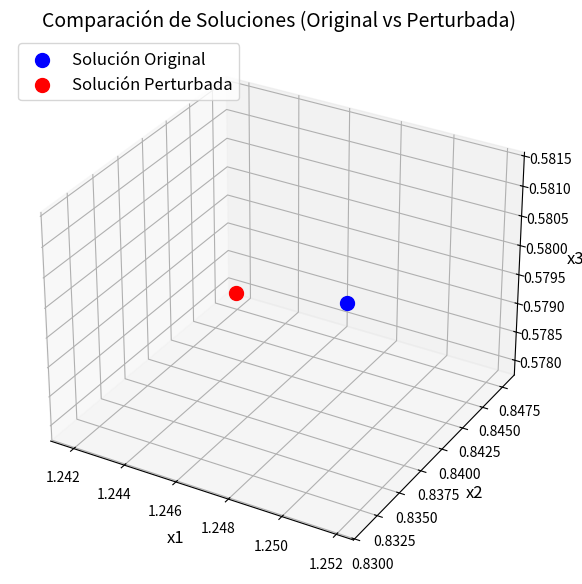

Here is the Python script that generated this plot:
import numpy as np
import matplotlib.pyplot as plt

# Definir una matriz A mal condicionada y un vector b con diferentes valores
A = np.array([[0.005, 1, 2], 
              [1, 0.005, 3], 
              [2, 3, 0.005]])

b = np.array([2, 3, 5])

# Calcular el determinante de la matriz A
determinante = np.linalg.det(A)
print(f'Determinante de A: {determinante:.5e}')

# Intentar calcular la inversa de la matriz (si es posible)
try:
    A_inv = np.linalg.inv(A)
    print('Matriz Inversa de A:\n', A_inv)
except np.linalg.LinAlgError:
    print("La matriz es singular y no tiene inversa.")

# Calcular el número de condición
condicional = np.linalg.cond(A)
print(f'Número de condición de A: {condicional:.5e}')

# Resolver el sistema original Ax = b
solucion_original = np.linalg.solve(A, b)
print('Solución del sistema original:', solucion_original)

# Hacer una pequeña perturbación en el vector b
b_perturbado = b + np.array([0.01, -0.02, 0.03])

# Resolver el sistema con el vector b perturbado
solucion_perturbada = np.linalg.solve(A, b_perturbado)
print('Solución del sistema perturbado:', solucion_perturbada)

# Comparar gráficamente las soluciones original y perturbada
fig = plt.figure(figsize=(10, 7))
ax = fig.add_subplot(111, projection='3d')

# Graficar los puntos de la solución original y perturbada
ax.scatter(solucion_original[0], solucion_original[1], solucion_original[2], color='blue', s=100, label='Solución Original')
ax.scatter(solucion_perturbada[0], solucion_perturbada[1], solucion_perturbada[2], color='red', s=100, label='Solución Perturbada')

# Configurar etiquetas y título
ax.set_xlabel('x1', fontsize=12)
ax.set_ylabel('x2', fontsize=12)
ax.set_zlabel('x3', fontsize=12)
plt.title('Comparación de Soluciones (Original vs Perturbada)', fontsize=14)

# Mejorar estética del gráfico
ax.legend(loc='upper left', fontsize=12)
ax.grid(True)
plt.show()

# Comparación de la diferencia entre las soluciones
diferencia = np.linalg.norm(solucion_original - solucion_perturbada)
print(f'Diferencia entre soluciones: {diferencia:.5e}')
